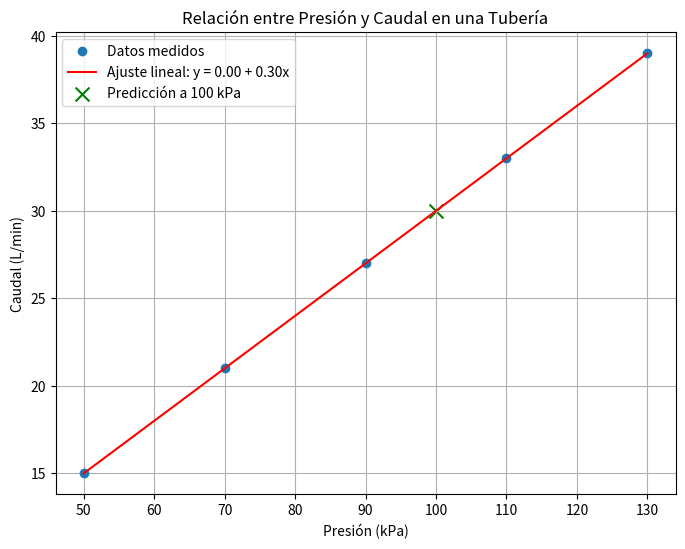

This chart was generated by the following Python code:
import numpy as np
import matplotlib.pyplot as plt

# Datos de la imagen
presion_kPa = np.array([50, 70, 90, 110, 130])
caudal_Lmin = np.array([15, 21, 27, 33, 39])

# Cálculo de los coeficientes de la regresión lineal
n = len(presion_kPa)
sum_x = np.sum(presion_kPa)
sum_y = np.sum(caudal_Lmin)
sum_xy = np.sum(presion_kPa * caudal_Lmin)
sum_x2 = np.sum(presion_kPa**2)

# Fórmulas de regresión lineal
b = (n * sum_xy - sum_x * sum_y) / (n * sum_x2 - sum_x**2)
a = (sum_y - b * sum_x) / n

print(f"Coeficientes de la regresión:")
print(f"a (intercepto) = {a:.4f}")
print(f"b (pendiente) = {b:.4f}")

# Predicción usando el modelo
caudal_pred_Lmin = a + b * presion_kPa

# Predicción del caudal cuando la presión es 100 kPa
presion_prediccion = 100
caudal_prediccion_Lmin = a + b * presion_prediccion
print(f"\nCaudal predicho para una presión de {presion_prediccion} kPa: {caudal_prediccion_Lmin:.2f} L/min")

# Gráfica
plt.figure(figsize=(8, 6))
plt.plot(presion_kPa, caudal_Lmin, 'o', label='Datos medidos')
plt.plot(presion_kPa, caudal_pred_Lmin, '-', label=f'Ajuste lineal: y = {a:.2f} + {b:.2f}x', color='red')
plt.scatter(presion_prediccion, caudal_prediccion_Lmin, color='green', marker='x', s=100, label=f'Predicción a {presion_prediccion} kPa')
plt.xlabel('Presión (kPa)')
plt.ylabel('Caudal (L/min)')
plt.title('Relación entre Presión y Caudal en una Tubería')
plt.legend()
plt.grid(True)
plt.savefig('caudal_tuberias.png', dpi=300)
plt.show()